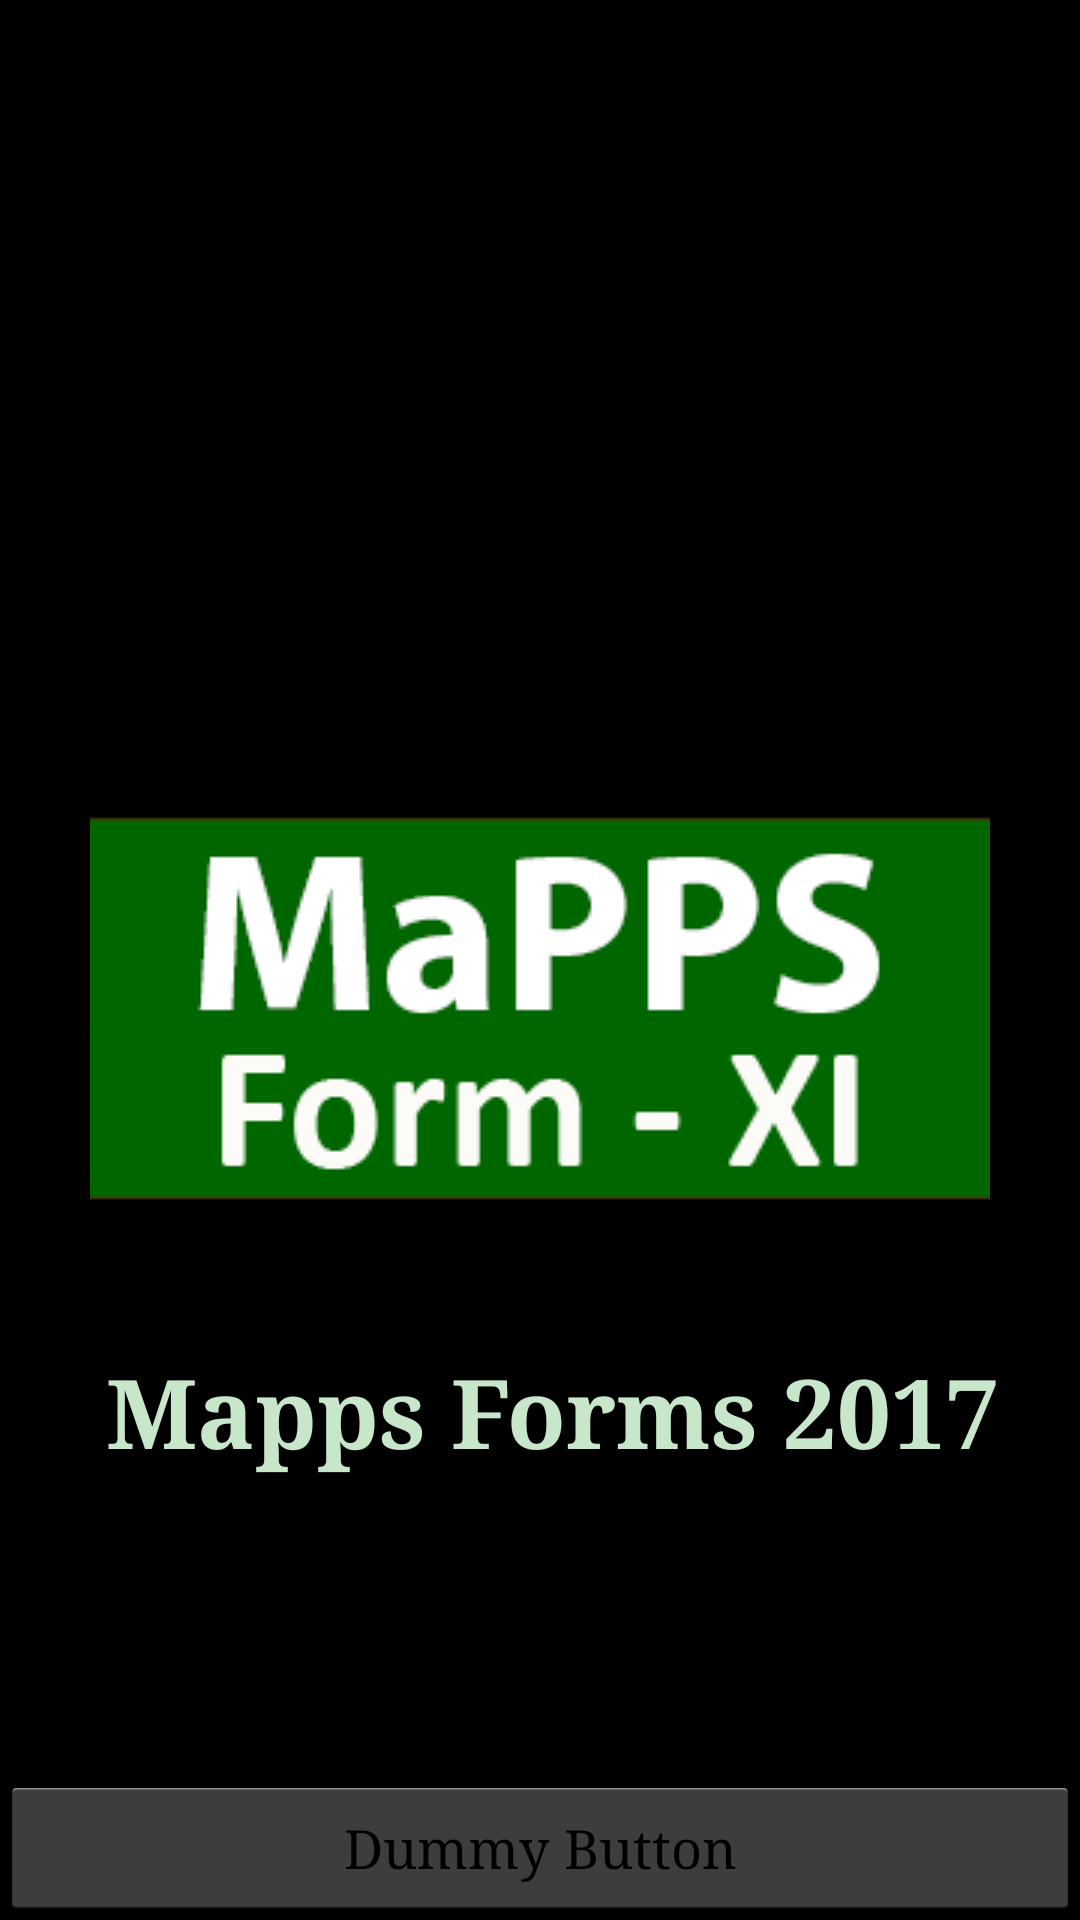

The Android layout XML behind this screen, and the referenced resources:
<!-- AndroidManifest.xml: application theme AppTheme -->
<!-- res/layout/activity_splashscreen.xml -->
<FrameLayout xmlns:android="http://schemas.android.com/apk/res/android"
    xmlns:tools="http://schemas.android.com/tools"
    android:layout_width="match_parent"
    android:layout_height="match_parent"
    android:background="@color/black"
    tools:context="edu.aku.hassannaqvi.mapps_form11.activities.SplashscreenActivity">

    
    <LinearLayout
        android:layout_width="match_parent"
        android:layout_height="wrap_content"
        android:layout_gravity="center"
        android:orientation="vertical">

        <ImageView
            android:layout_width="wrap_content"
            android:layout_height="wrap_content"
            android:layout_gravity="center_horizontal"
            android:contentDescription="Mapps LOGO"
            android:src="@drawable/icon"
            android:paddingTop="72dp" />

        <TextView
            android:id="@+id/fullscreen_content"
            android:layout_width="match_parent"
            android:layout_height="match_parent"
            android:elevation="1dp"
            android:gravity="center_horizontal"

            android:keepScreenOn="true"
            android:text="Mapps Forms 2017"
            android:textColor="@color/colorAccent"
            android:textSize="32sp"
            android:textStyle="bold" />


        

        
    </LinearLayout>

    
    <FrameLayout
        android:layout_width="match_parent"
        android:layout_height="match_parent"
        android:fitsSystemWindows="true">

        <LinearLayout
            android:id="@+id/fullscreen_content_controls"
            style="?metaButtonBarStyle"
            android:layout_width="match_parent"
            android:layout_height="wrap_content"
            android:layout_gravity="bottom|center_horizontal"
            android:background="@color/black_overlay"
            android:orientation="horizontal"
            tools:ignore="UselessParent">

            <Button
                android:id="@+id/dummy_button"
                style="?metaButtonBarButtonStyle"
                android:layout_width="0dp"
                android:layout_height="wrap_content"
                android:layout_weight="1"
                android:text="@string/dummy_button" />

        </LinearLayout>
    </FrameLayout>

</FrameLayout>
<!-- resources referenced by this layout -->
<resources>
  <color name="black">#000000</color>
  <color name="black_overlay">#66000000</color>
  <color name="colorAccent">#c8e6c9</color>
  <color name="colorPrimaryDark">#1b5e20</color>
  <!-- drawable icon: png bitmap (drawable, 17958 bytes) -->
  <string name="app_name">MaPPS - Form-11: Endline Assessment</string>
  <string name="dummy_button">Dummy Button</string>
  <style name="AppTheme" parent="android:Theme.Holo.Light.DarkActionBar">
          
          <item name="android:textViewStyle">@style/lblTextView</item>
          <item name="android:editTextStyle">@style/txtEditText</item>
          <item name="android:checkboxStyle">@style/chkBox</item>
          <item name="android:typeface">serif</item>
          <item name="android:spinnerItemStyle">@style/spinnerItemStyle</item>
          <item name="android:spinnerDropDownItemStyle">@style/spinnerDropDownItemStyle</item>
  
      </style>
  <style name="lblTextView" parent="android:Widget.Material.Light.TextView">
          <item name="android:layout_width">match_parent</item>
          <item name="android:layout_height">wrap_content</item>
          <item name="android:layout_marginTop">16dp</item>
          <item name="android:paddingTop">16dp</item>
          <item name="android:textSize">32sp</item> 
          <item name="android:elevation">1dp</item>
          <item name="android:paddingStart">8dp</item>
          <item name="android:layout_gravity">center_vertical</item>
  
  
      </style>
  <style name="txtEditText" parent="android:Widget.Material.Light.EditText">
          <item name="android:paddingBottom">8dp</item>
          <item name="android:paddingStart">8dp</item>
          <item name="android:paddingEnd">8dp</item>
          <item name="android:layout_marginTop">8dp</item>
          <item name="android:textSize">32sp</item>
          <item name="android:typeface">serif</item>
  
  
      </style>
  <style name="chkBox" parent="android:Widget.Material.Light.CompoundButton.CheckBox">
          <item name="android:textSize">32sp</item>
          <item name="android:textColorPrimaryDisableOnly">@color/white</item>
  
  
      </style>
  <style name="spinnerItemStyle" parent="@android:style/Widget.TextView.SpinnerItem">
          <item name="android:padding">10dp</item>
          <item name="android:textSize">32sp</item>
          <item name="android:typeface">serif</item>
          <item name="android:textColor">@color/black</item>
      </style>
  <style name="spinnerDropDownItemStyle" parent="@android:style/Widget.TextView.SpinnerItem">
          <item name="android:textSize">28sp</item>
          <item name="android:paddingLeft">10dp</item>
          <item name="android:paddingRight">10dp</item>
          <item name="android:typeface">serif</item>
          <item name="android:textColor">@color/black</item>
      </style>
  <color name="white">#ffffff</color>
</resources>
